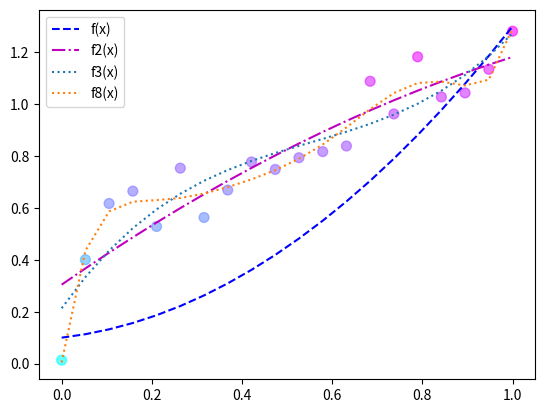

Write the Python code that produced this figure.
import matplotlib.pyplot as plt
import numpy as np

x = np.linspace(0, 1, 20)

y = np.sqrt(x) +  0.3 * np.random.rand(20)

f = np.poly1d([1, 0.2, 0.1]) #numpy.poly1d 自訂一個一元二次多項式 x^2 + 0 x + 0.1
print(f)

#根據給定的x,y找出(fit)出一個一元二次多項式係數解-每次fit結果不相同
#fit:找模型的概念
f2 = np.poly1d(np.polyfit(x, y, 2)) # numpy.polyfit 產生擬合的一元二次多項式係數
print(f2)

f3 = np.poly1d(np.polyfit(x, y, 3)) # numpy.polyfit 產生擬合的一元三次多項式係數
print(f3)

f8 = np.poly1d(np.polyfit(x, y, 8))  #次方越大,越容易出現過擬合
print(f8)

plt.scatter(x ,y , s=50, c=y, cmap ='cool', alpha=.6)  #畫漸層點

#plt.plot(x ,y ,'ro')  #畫紅點

plt.plot(x, f(x), color='b', label='f(x)' , linestyle='--')
plt.plot(x, f2(x) ,color='m', label='f2(x)' , linestyle='-.' )
plt.plot(x, f3(x) , label='f3(x)' , linestyle=':' )
plt.plot(x, f8(x) , label='f8(x)' , linestyle=':' )
#不給訂顏色->預設就會自動區分顏色

plt.legend(loc='best')

plt.show()